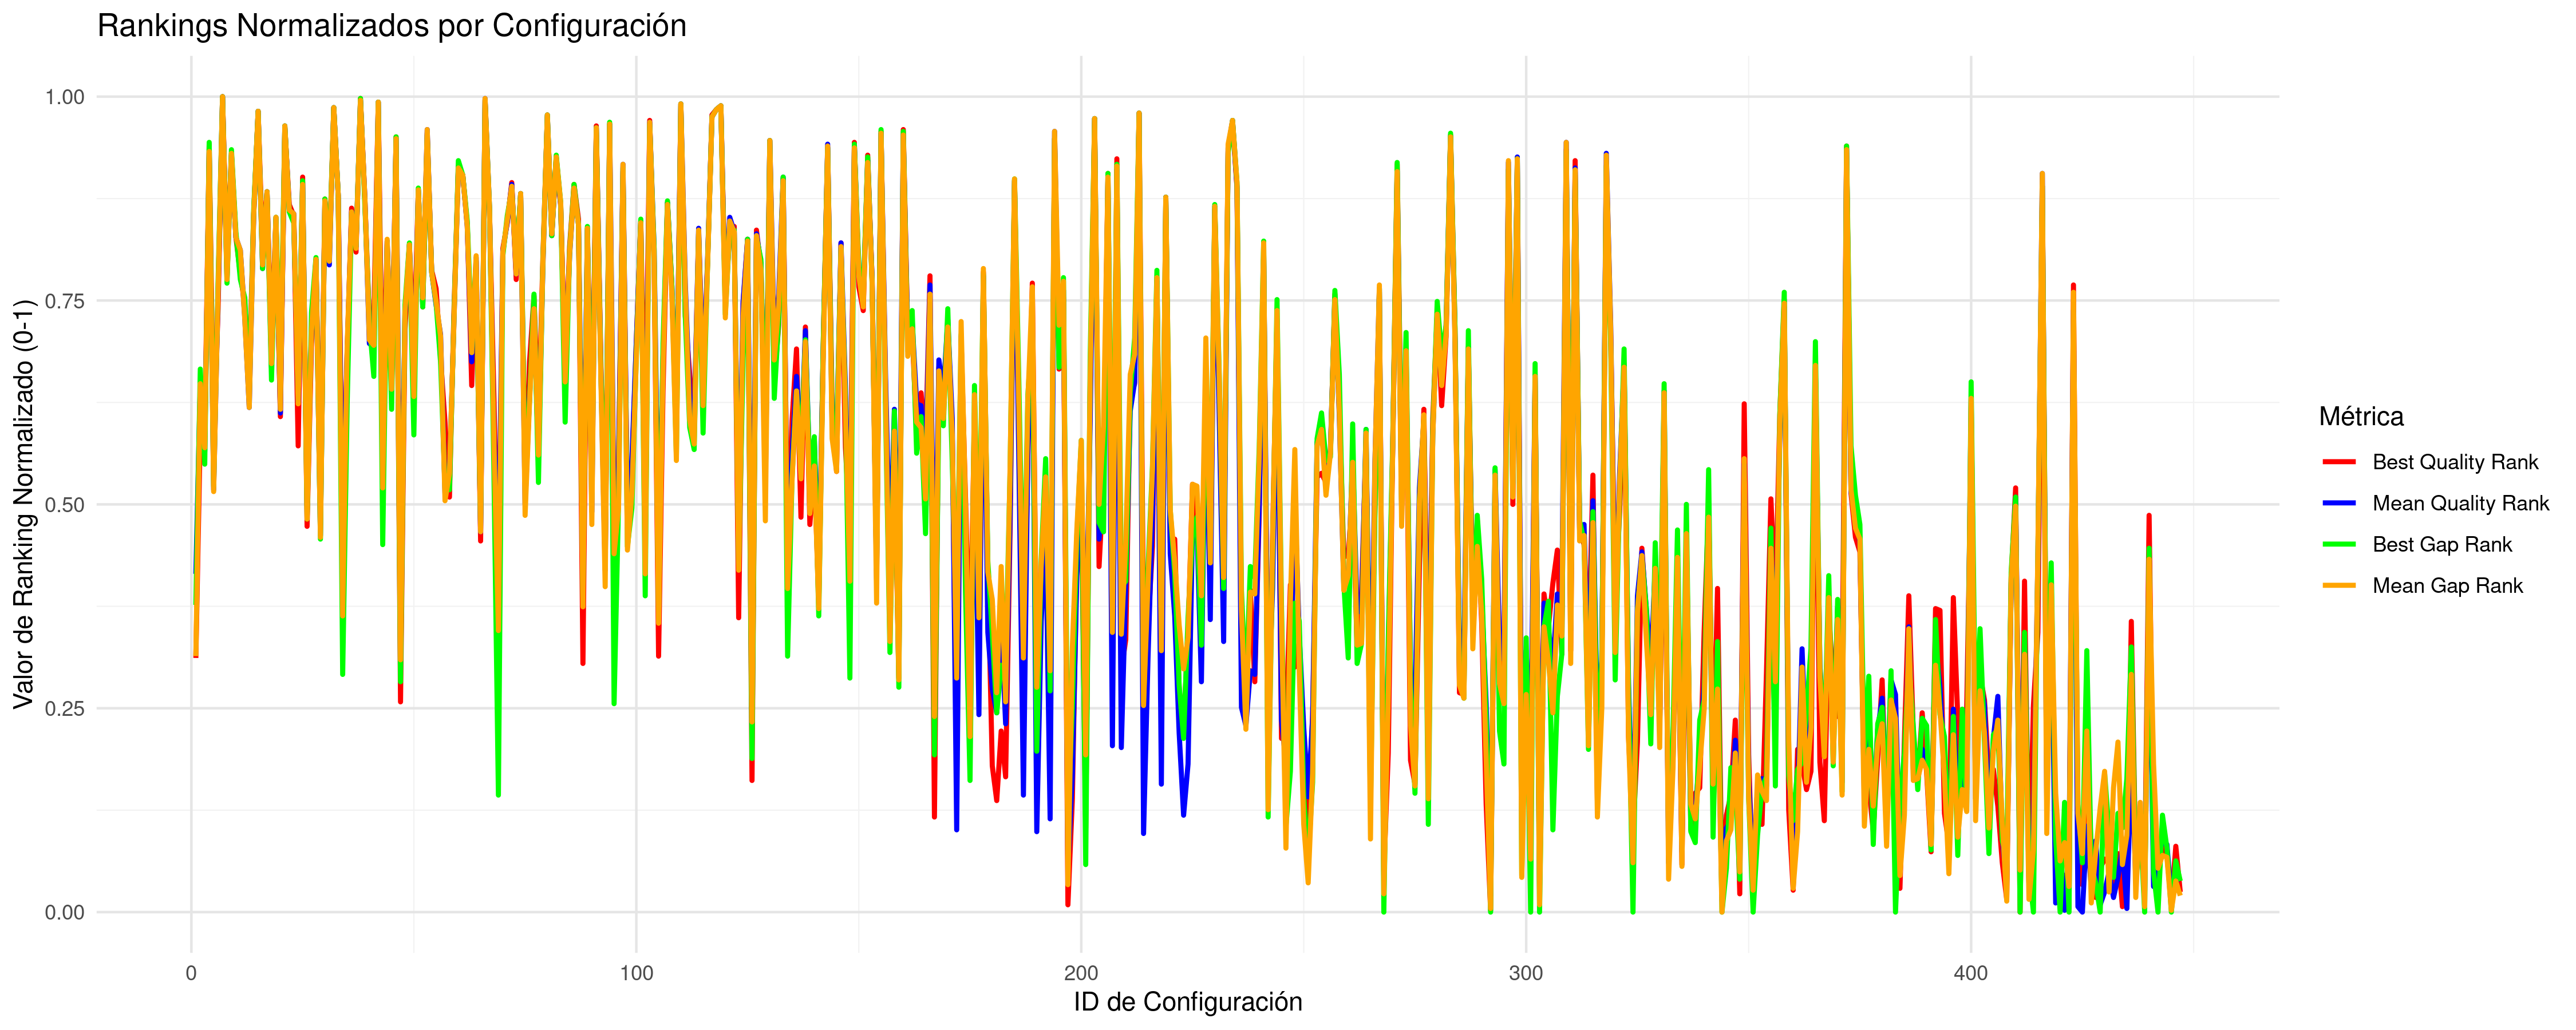

The table this chart was drawn from, first rows:
CONFIG_ID; INSTANCES; BQ; BQR; BQRN; MQ; MQR; MQRN; BG; BGR; BGRN; MG; MGR; MGRN
1; 7; 32501120; 140; 0.3117; 32854136; 186; 0.4148; 0.3471; 169; 0.3767; 0.4542; 141; 0.3139
2; 5; 32789907; 264; 0.5897; 33113286; 289; 0.6457; 1.284; 298; 0.6659; 1.478; 290; 0.648
3; 5; 32777444; 261; 0.583; 33007715; 253; 0.565; 0.8706; 246; 0.5493; 1.156; 255; 0.5695
4; 5; 39778147; 421; 0.9417; 40105341; 417; 0.9327; 22.72; 422; 0.9439; 22.91; 417; 0.9327
5; 5; 32773463; 259; 0.5785; 32963175; 232; 0.5179; 0.8252; 234; 0.5224; 1.02; 231; 0.5157
6; 5; 33101933; 331; 0.7399; 33371566; 340; 0.7601; 2.248; 346; 0.7735; 2.27; 341; 0.7623
7; 5; 62854699; 447; 1; 64107252; 447; 1; 94.15; 447; 1; 96.46; 447; 1
8; 5; 33307323; 354; 0.7915; 33453135; 348; 0.778; 2.227; 345; 0.7713; 2.521; 347; 0.7758
9; 5; 39406163; 416; 0.9305; 39881660; 415; 0.9283; 21.72; 418; 0.935; 22.22; 416; 0.9305
10; 5; 33609192; 370; 0.8274; 33873381; 370; 0.8274; 3.722; 373; 0.8341; 3.808; 370; 0.8274
11; 5; 33250397; 350; 0.7825; 33673222; 363; 0.8117; 2.306; 347; 0.7758; 3.193; 363; 0.8117
12; 5; 33121717; 333; 0.7444; 33298331; 326; 0.7287; 1.946; 337; 0.7534; 2.046; 325; 0.7265
13; 5; 32895015; 294; 0.657; 33073182; 277; 0.6188; 1.173; 283; 0.6323; 1.357; 277; 0.6188
14; 5; 34034338; 383; 0.8565; 34266850; 382; 0.8543; 4.858; 385; 0.861; 5.014; 382; 0.8543
15; 5; 46406751; 439; 0.9821; 46670197; 439; 0.9821; 41.89; 439; 0.9821; 43.03; 439; 0.9821
16; 5; 33467671; 363; 0.8117; 33591466; 353; 0.7892; 2.428; 353; 0.7892; 2.947; 355; 0.7937
17; 5; 37459588; 395; 0.8834; 37801879; 395; 0.8834; 14.72; 395; 0.8834; 15.85; 395; 0.8834
18; 5; 32945175; 308; 0.6883; 33165318; 299; 0.6682; 1.243; 292; 0.6525; 1.639; 301; 0.6726
19; 5; 33995468; 381; 0.852; 34177637; 380; 0.8498; 4.491; 381; 0.852; 4.741; 381; 0.852
20; 5; 32812463; 272; 0.6076; 33071631; 274; 0.6121; 1.25; 293; 0.6547; 1.351; 276; 0.6166
21; 5; 42322096; 430; 0.9619; 42843605; 431; 0.9641; 30.73; 431; 0.9641; 31.3; 431; 0.9641
22; 5; 34146289; 388; 0.8677; 34298783; 385; 0.861; 4.794; 384; 0.8587; 5.113; 385; 0.861
23; 5; 34024854; 382; 0.8543; 34271743; 383; 0.8565; 4.2; 378; 0.8453; 5.03; 383; 0.8565
24; 5; 32767765; 256; 0.5717; 33080846; 280; 0.6256; 1.216; 288; 0.6435; 1.379; 279; 0.6233
25; 5; 38138939; 403; 0.9013; 38393443; 400; 0.8946; 17.14; 401; 0.8969; 17.66; 399; 0.8924
26; 5; 32652422; 212; 0.4731; 32929251; 223; 0.4978; 0.6685; 216; 0.4821; 0.9144; 216; 0.4821
27; 5; 32976714; 312; 0.6973; 33251565; 320; 0.7152; 1.727; 329; 0.7354; 1.903; 319; 0.713
28; 5; 33390227; 358; 0.8004; 33631880; 358; 0.8004; 2.736; 359; 0.8027; 3.069; 358; 0.8004
29; 5; 32680391; 225; 0.5022; 32892901; 207; 0.4619; 0.6212; 205; 0.4574; 0.8036; 206; 0.4596
30; 5; 34326353; 391; 0.8744; 34546777; 390; 0.8722; 5.669; 391; 0.8744; 5.872; 390; 0.8722
31; 5; 33400191; 360; 0.8049; 33602160; 355; 0.7937; 2.764; 361; 0.8072; 2.978; 357; 0.7982
32; 5; 49433616; 441; 0.9865; 49860476; 441; 0.9865; 52.3; 441; 0.9865; 52.8; 441; 0.9865
33; 5; 36938919; 393; 0.8789; 37349617; 393; 0.8789; 13.12; 393; 0.8789; 14.46; 393; 0.8789
34; 7; 32642790; 208; 0.4641; 32876129; 199; 0.4439; 0.2677; 131; 0.2915; 0.5223; 163; 0.3632
35; 5; 32944477; 307; 0.6861; 33198921; 306; 0.6839; 1.13; 278; 0.6211; 1.744; 310; 0.6928
36; 5; 34111422; 386; 0.8632; 34297299; 384; 0.8587; 4.761; 383; 0.8565; 5.108; 384; 0.8587
37; 5; 33462989; 362; 0.8094; 33678875; 365; 0.8161; 2.96; 365; 0.8161; 3.213; 364; 0.8139
38; 5; 61941000; 446; 0.9978; 63261512; 445; 0.9955; 89.69; 446; 0.9978; 93.88; 445; 0.9955
39; 5; 34253453; 390; 0.8722; 34596198; 391; 0.8744; 5.285; 387; 0.8655; 6.023; 391; 0.8744
40; 5; 33039482; 324; 0.7242; 33215201; 312; 0.6973; 1.657; 323; 0.722; 1.792; 314; 0.7018
41; 5; 33051102; 326; 0.7287; 33209749; 310; 0.6928; 1.256; 294; 0.657; 1.776; 311; 0.6951
42; 5; 57999822; 444; 0.9933; 58844048; 444; 0.9933; 79.16; 444; 0.9933; 80.33; 444; 0.9933
43; 5; 32803278; 268; 0.5987; 32965457; 235; 0.5247; 0.5814; 202; 0.4507; 1.027; 233; 0.5202
44; 5; 33564373; 368; 0.8229; 33757932; 368; 0.8229; 3.096; 366; 0.8184; 3.456; 369; 0.8251
45; 5; 32860820; 284; 0.6345; 33107728; 288; 0.6435; 1.107; 276; 0.6166; 1.462; 287; 0.6413
46; 5; 40913702; 425; 0.9507; 41519212; 424; 0.9484; 25.22; 425; 0.9507; 27.24; 424; 0.9484
47; 8; 32477293; 116; 0.2578; 32807604; 172; 0.3834; 0.2521; 127; 0.2825; 0.4492; 139; 0.3094
48; 5; 33013681; 319; 0.713; 33317076; 328; 0.7332; 1.821; 333; 0.7444; 2.103; 329; 0.7354
49; 5; 33517034; 366; 0.8184; 33719291; 366; 0.8184; 3.099; 367; 0.8206; 3.337; 366; 0.8184
50; 5; 32943412; 305; 0.6816; 33087951; 284; 0.6345; 1.002; 262; 0.5852; 1.403; 283; 0.6323
51; 5; 37583152; 396; 0.8857; 37869497; 396; 0.8857; 15.02; 397; 0.8879; 16.06; 396; 0.8857
52; 5; 33110881; 332; 0.7422; 33355458; 336; 0.7511; 1.808; 332; 0.7422; 2.222; 337; 0.7534
53; 5; 41128721; 427; 0.9552; 42324957; 429; 0.9596; 26.55; 426; 0.9529; 29.71; 429; 0.9596
54; 5; 33280827; 352; 0.787; 33541860; 351; 0.7848; 2.4; 351; 0.7848; 2.793; 351; 0.7848
55; 5; 33168144; 342; 0.7646; 33346064; 333; 0.7444; 1.853; 334; 0.7466; 2.193; 335; 0.7489
56; 5; 32929767; 304; 0.6794; 33242594; 317; 0.7085; 1.319; 302; 0.6749; 1.875; 316; 0.7063
57; 5; 32804509; 269; 0.6009; 32957128; 230; 0.5135; 0.8222; 233; 0.5202; 1.001; 226; 0.5045
58; 5; 32684614; 228; 0.509; 32974670; 240; 0.5359; 0.8129; 232; 0.5179; 1.054; 241; 0.5381
59; 5; 33086886; 329; 0.7354; 33275939; 323; 0.722; 1.686; 325; 0.7265; 1.978; 323; 0.722
60; 5; 38656646; 408; 0.9126; 39163633; 409; 0.9148; 19.41; 412; 0.9215; 20.02; 408; 0.9126
... 387 more rows
